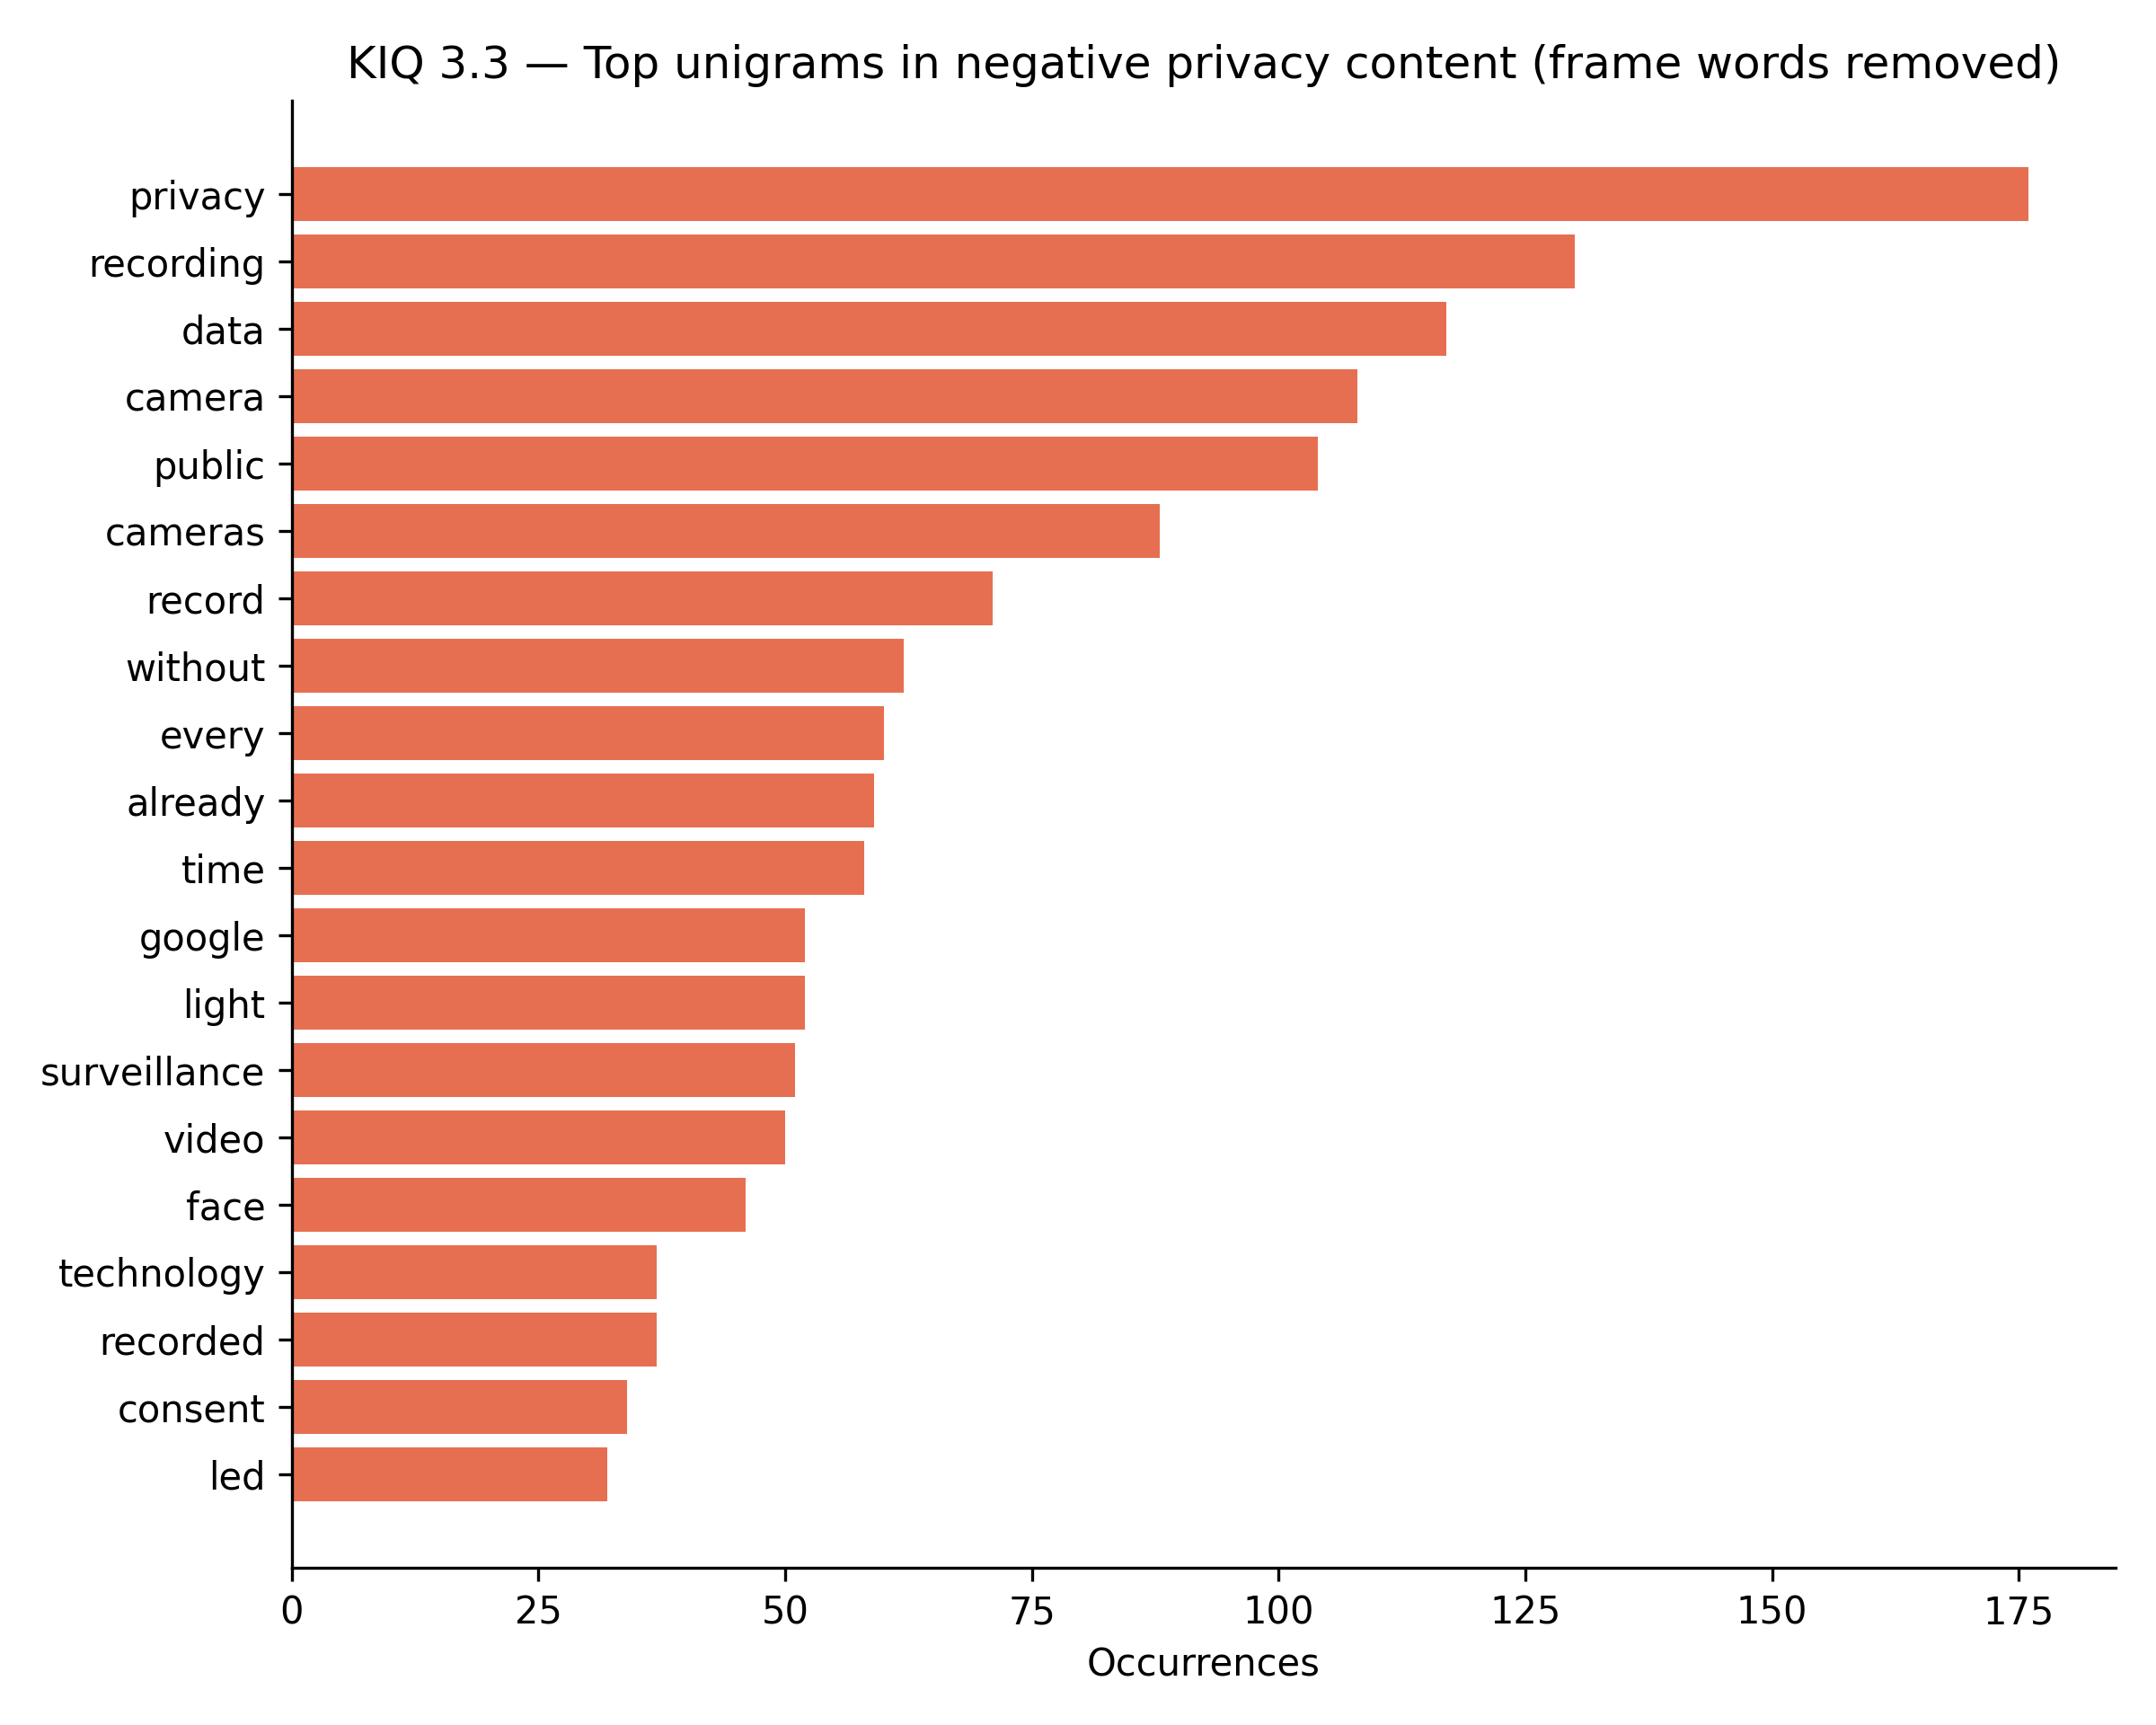

The table this chart was drawn from, first rows:
term, count
privacy, 176
recording, 130
data, 117
camera, 108
public, 104
cameras, 88
record, 71
without, 62
every, 60
already, 59
time, 58
google, 52
light, 52
surveillance, 51
video, 50
face, 46
technology, 37
recorded, 37
consent, 34
led, 32
real, 31
different, 31
companies, 30
legal, 30
years, 29
